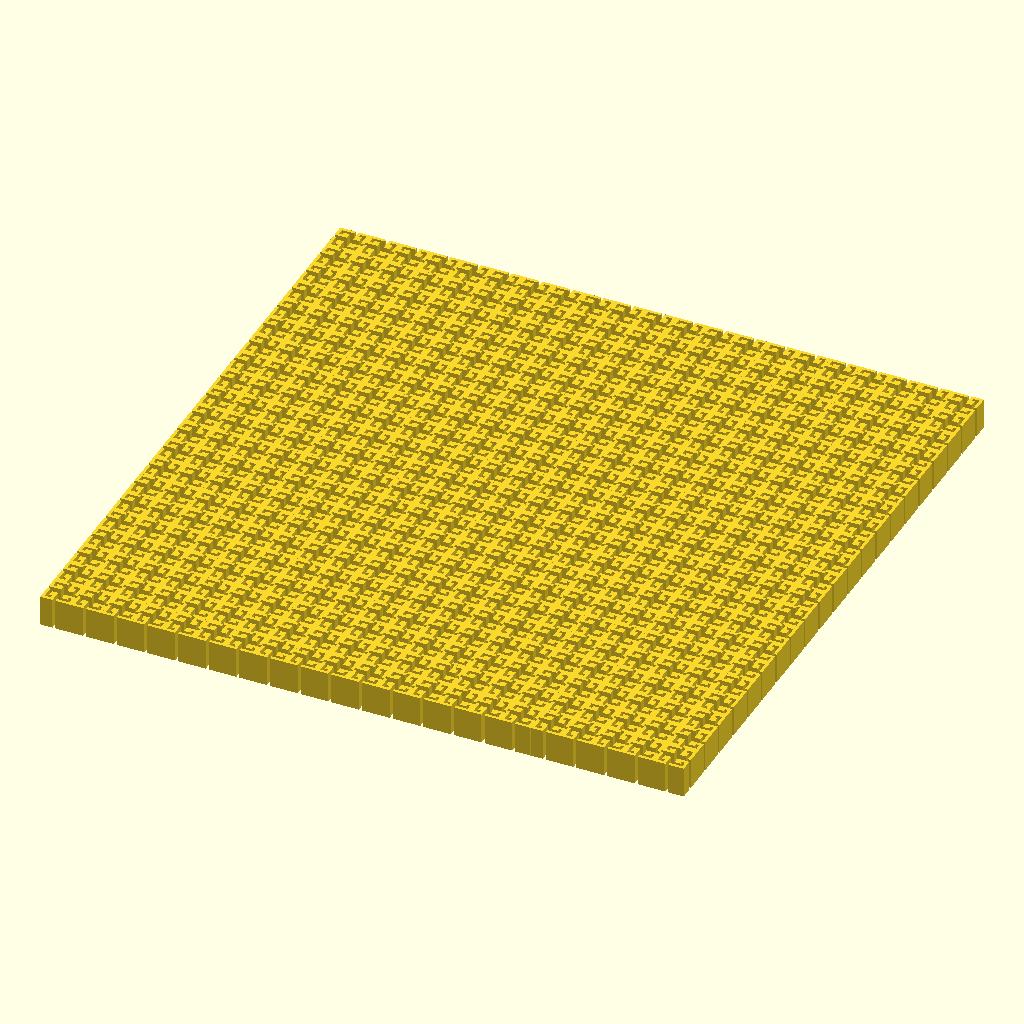
Cell 1: the model at its default parameters.
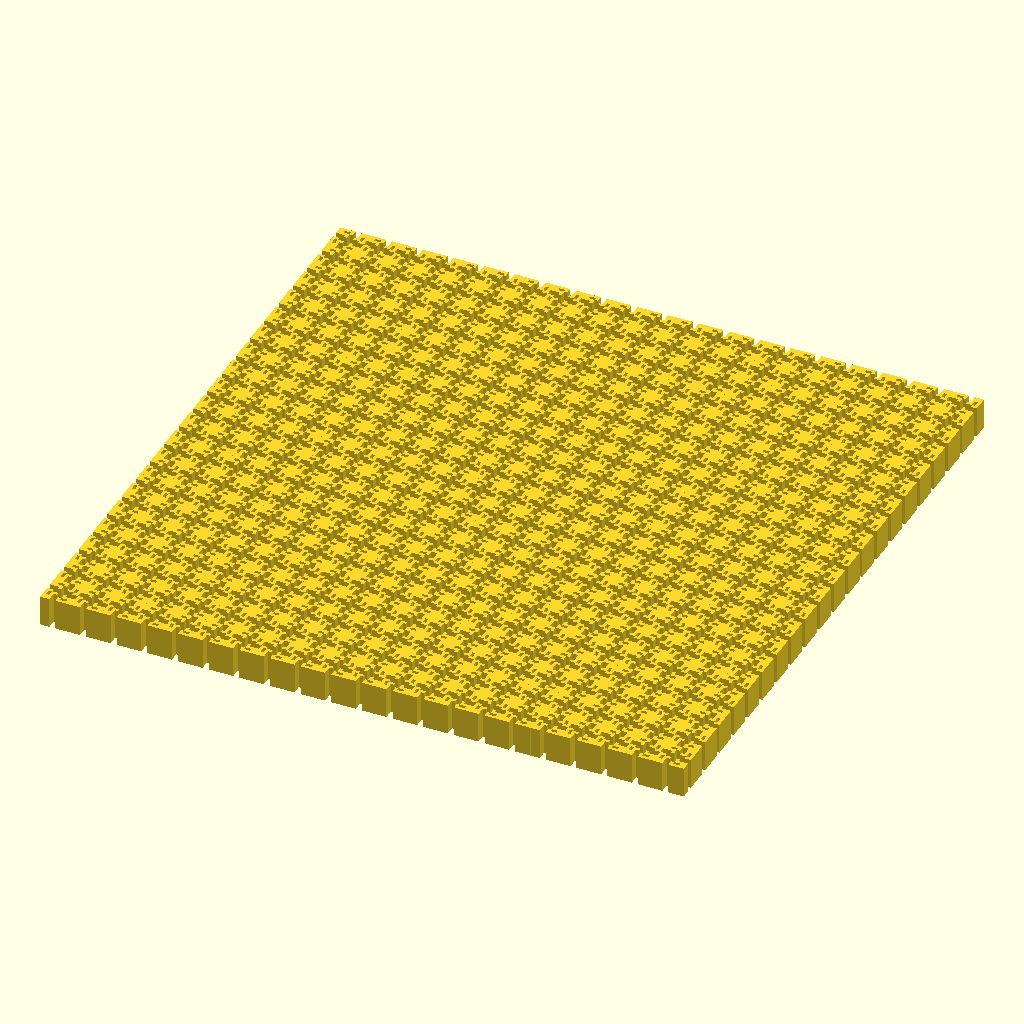
Cell 2: the same model with gap = 0.2.
All cells are drawn from the same view direction (rotation 55°, 0°, 25°, orthographic, colour scheme Cornfield), but the view is re-fitted for each cell, so position and scale can differ between cells as well as the parameter.
Source of the model, Incomplete_p4_CurlySpin.scad:
// p4 — 442

epsilon = 0.0001;
gap = 0.1;

module weld() {
    offset(delta = epsilon)
        children();
}

module FundamentalDomain()
{
    polygon(points = [[0,0],[0,0.5],[0.5,0.5],[0.5,0]]);
}

module FundamentalCut()
{
    polygon(points = [
        [0, 0],                     // A
        [0.5 - gap, 0],              // B
        [0.5 - gap, 0.5 - gap],      // C
        [gap*2, 0.5 - gap],          // D
        [gap*2, 0.5 - gap*2],        // E
        [0.5 - gap*2, 0.5 - gap*2],  // F
        [0.5 - gap*2, gap],          // G
        [gap, gap],                  // H
        [gap, 0.5],                  // I
        [0, 0.5]                     // J
    ]);
}

module FundamentalRemains()
{
    difference(){FundamentalDomain();FundamentalCut();}
}

module CompiledTile()
{
    union()
    {
        weld() FundamentalRemains();
        weld() rotate(90) FundamentalRemains();
        weld() rotate(180) FundamentalRemains();
        weld() rotate(270) FundamentalRemains();
    }
}

module PatternArray()
{
    for (i = [-10:1:10])
        for (j = [-10:1:10])
            translate([i, j, 0])
                render() CompiledTile();
}

PatternArray();
Customizer parameters (derived from the source; name, type, default, range or options):
epsilon: number, default 0.0001
gap: number, default 0.1
